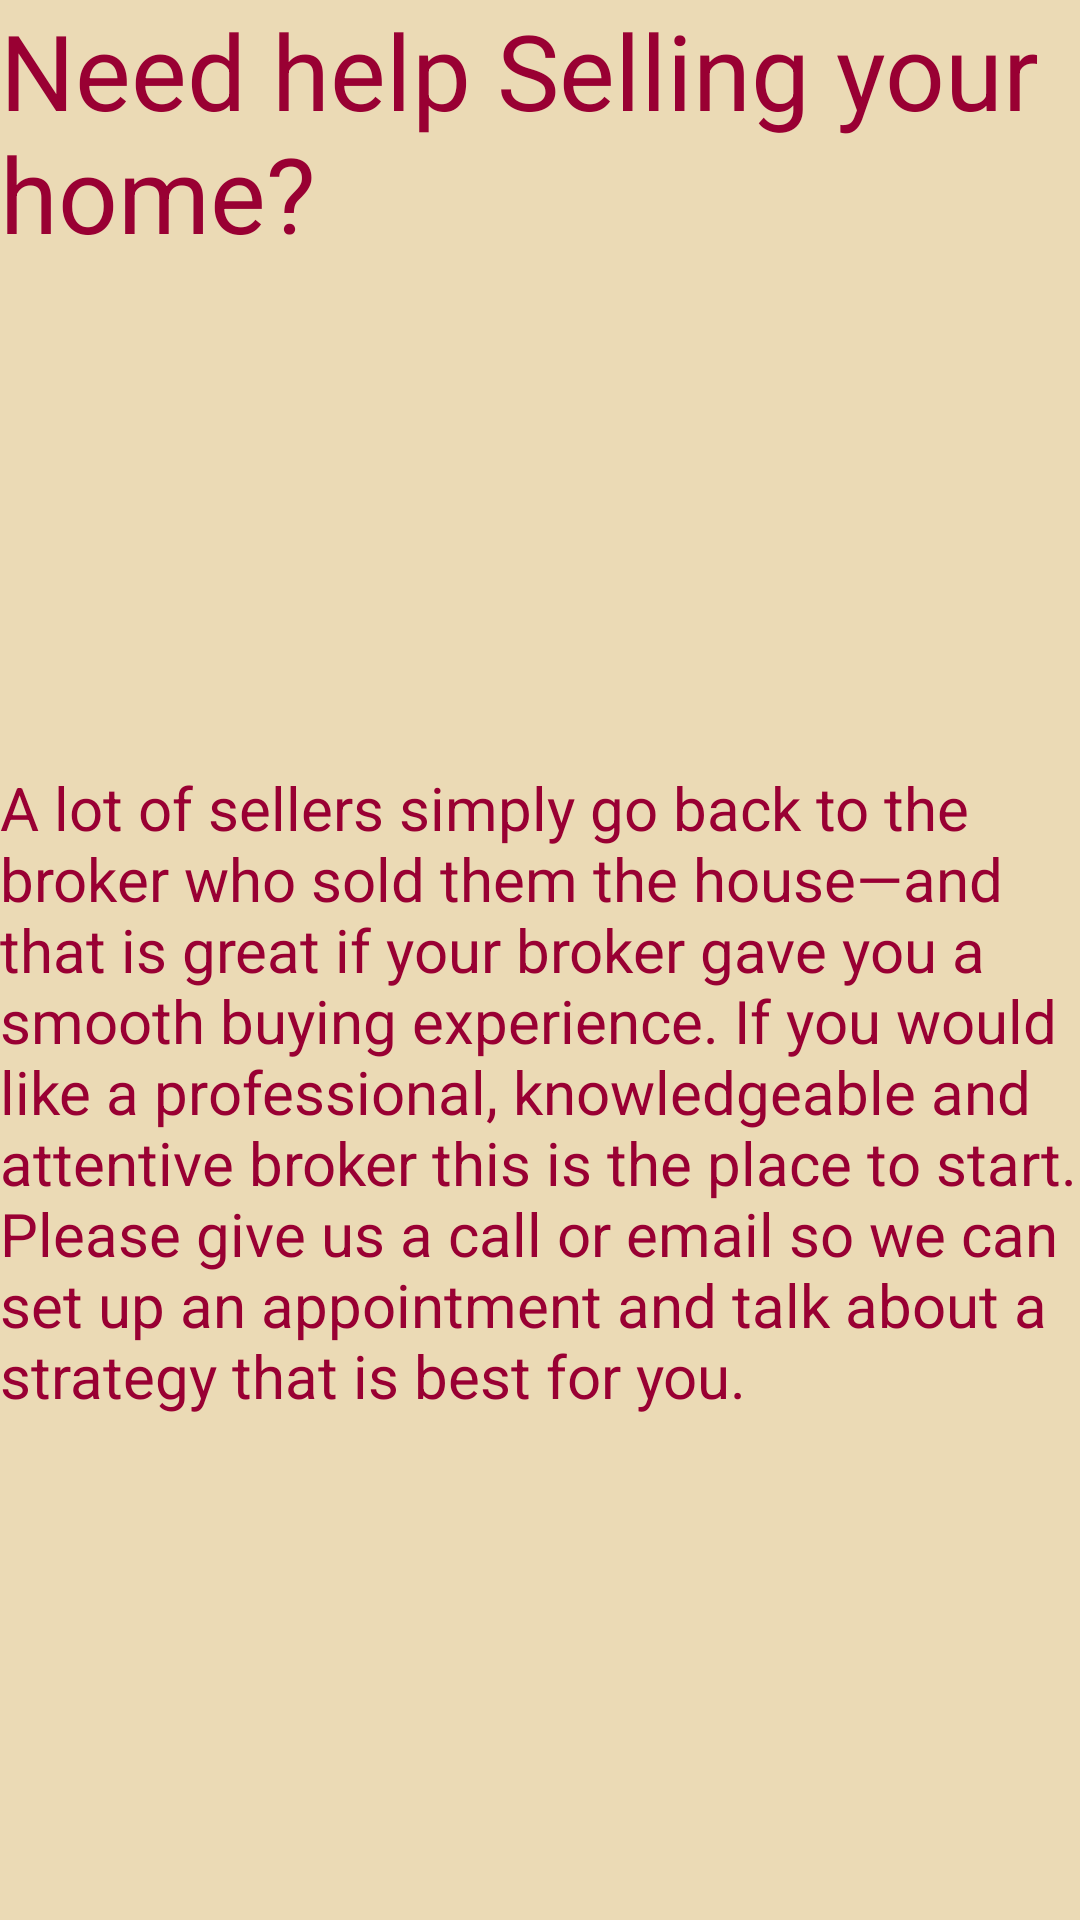

Layout XML and referenced resources for this Android screen:
<!-- AndroidManifest.xml: application theme AppTheme -->
<!-- res/layout/sell.xml -->
<?xml version="1.0" encoding="utf-8"?>
<LinearLayout xmlns:android="http://schemas.android.com/apk/res/android"
    xmlns:tools="http://schemas.android.com/tools"
    android:layout_width="match_parent"
    android:layout_height="match_parent"
    android:background="@color/tan_background"
    android:orientation="vertical">

    <TextView

        android:layout_width="wrap_content"
        android:layout_height="wrap_content"
        android:layout_gravity="top"
        android:layout_weight="1"
        android:text="@string/need_help_selling_your_home"
        android:textColor="@color/burnt"
        android:textSize="35dp" />

    <TextView
        android:layout_width="wrap_content"
        android:layout_height="wrap_content"
        android:layout_weight="1"
        android:text="@string/a_lot_of_sellers"
        android:textColor="@color/burnt"
        android:textSize="20dp" />

</LinearLayout>
<!-- resources referenced by this layout -->
<resources>
  <color name="burnt">#990033</color>
  <color name="tan_background">#ebdab5</color>
  <string name="a_lot_of_sellers">A lot of sellers simply go back to the broker who sold them the house—and that is great if your broker gave you a smooth buying experience. If you would like a professional, knowledgeable and attentive broker this is the place to start. Please give us a call or email so we can set up an appointment and talk about a strategy that is best for you.</string>
  <string name="need_help_selling_your_home">Need help Selling your home?</string>
  <style name="AppTheme" parent="Theme.AppCompat.Light.DarkActionBar">
          <item name="colorPrimary">@color/colorPrimary</item>
          <item name="colorPrimaryDark">@color/colorPrimaryDark</item>
          <item name="colorAccent">@color/colorAccent</item>
          <item name="android:homeAsUpIndicator">@drawable/ic_home_white_24dp</item>
      </style>
  <color name="colorPrimary">#993300</color>
  <color name="colorPrimaryDark">#303F9F</color>
  <color name="colorAccent">#FF4081</color>
</resources>
